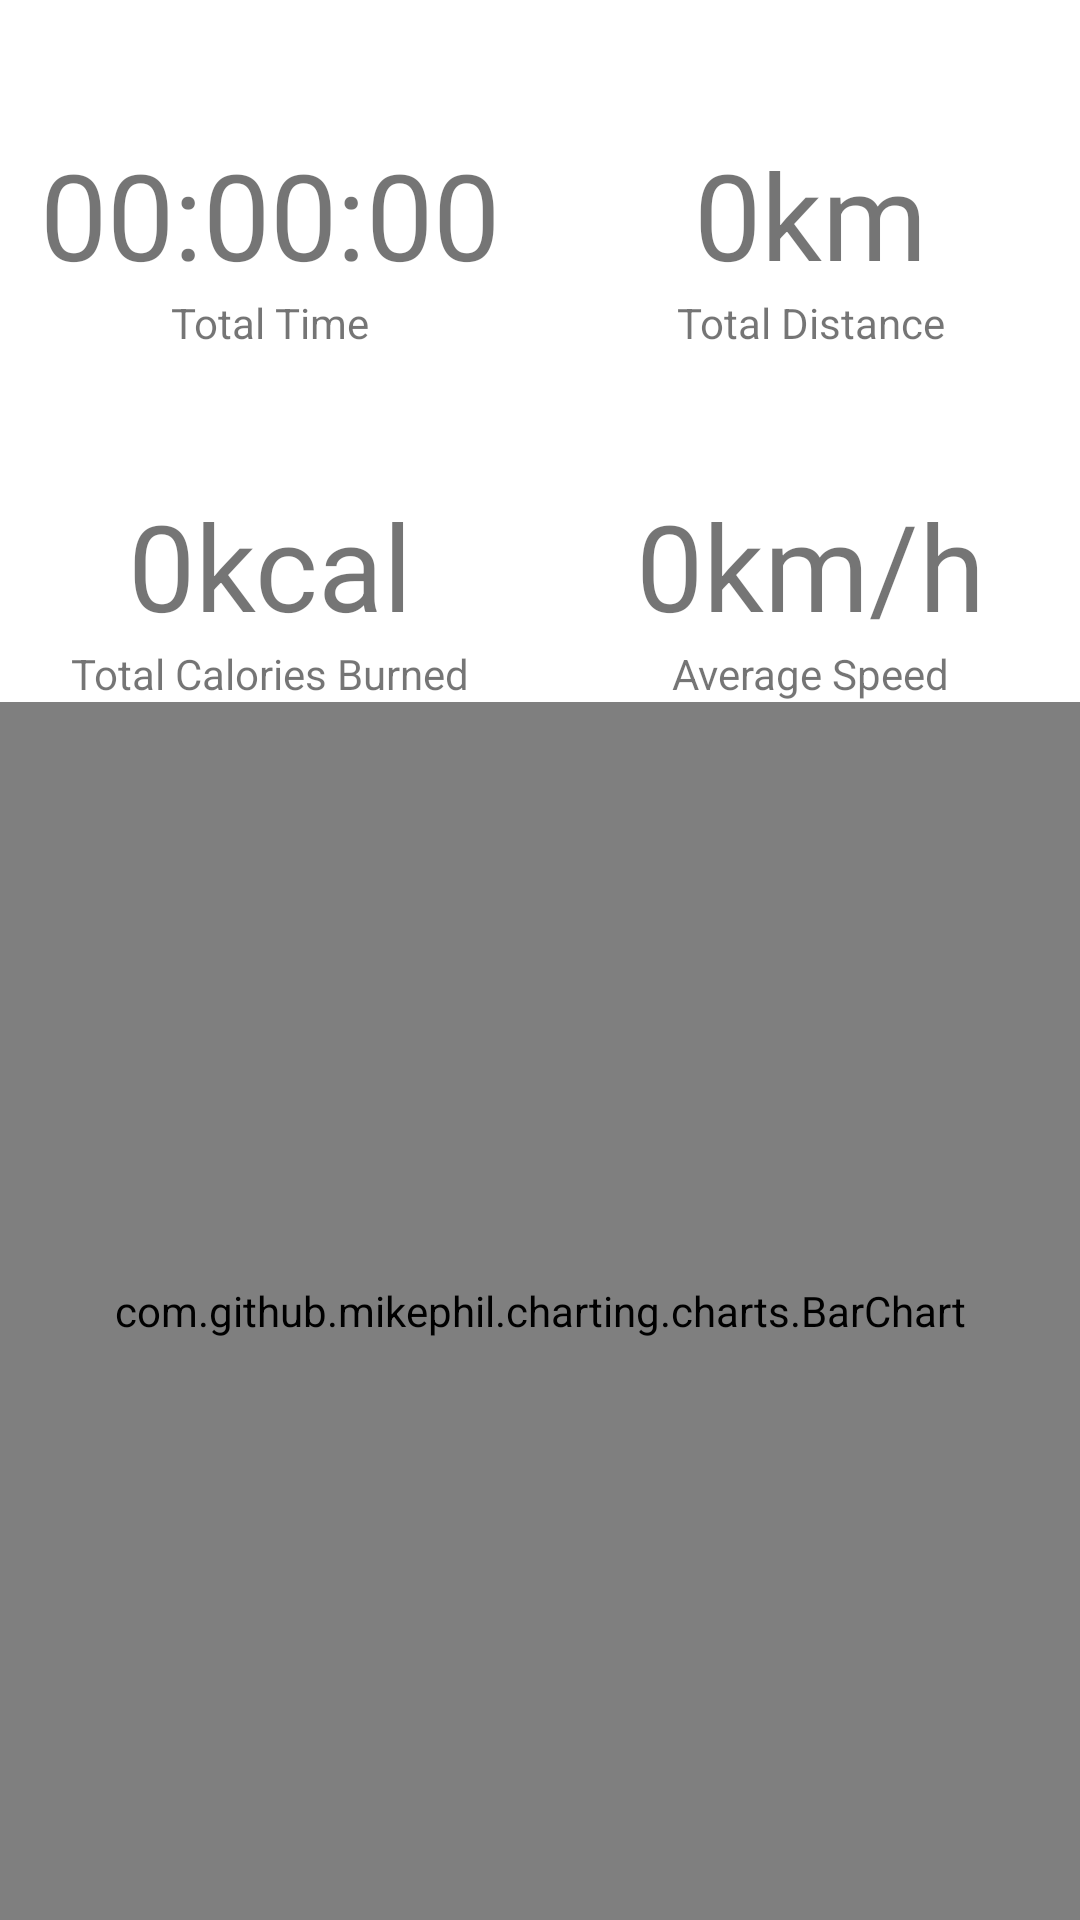

Here is an Android app screen rendered from its layout file. Give the layout XML and the strings, colors and styles it references.
<!-- AndroidManifest.xml: application theme Theme.RunTracker -->
<!-- res/layout/fragment_statistics.xml -->
<?xml version="1.0" encoding="utf-8"?>
<androidx.constraintlayout.widget.ConstraintLayout xmlns:android="http://schemas.android.com/apk/res/android"
    xmlns:tools="http://schemas.android.com/tools"
    android:layout_width="match_parent"
    android:layout_height="match_parent"
    xmlns:app="http://schemas.android.com/apk/res-auto"
    tools:context=".ui.fragment.StatisticsFragment">

    <com.google.android.material.textview.MaterialTextView
        android:id="@+id/tv_total_distance_info"
        android:layout_width="wrap_content"
        android:layout_height="wrap_content"
        android:text="Total Distance"
        app:layout_constraintBottom_toTopOf="@+id/tv_average_speed_info"
        app:layout_constraintEnd_toEndOf="@+id/tv_total_distance"
        app:layout_constraintHorizontal_bias="0.5"
        app:layout_constraintStart_toStartOf="@+id/tv_total_distance"
        app:layout_constraintTop_toTopOf="parent" />

    <com.google.android.material.textview.MaterialTextView
        android:id="@+id/tv_total_distance"
        android:layout_width="wrap_content"
        android:layout_height="wrap_content"
        android:text="0km"
        android:textSize="40sp"
        app:layout_constraintBottom_toTopOf="@+id/tv_total_distance_info"
        app:layout_constraintEnd_toEndOf="parent"
        app:layout_constraintStart_toStartOf="@+id/guideline2" />

    <com.google.android.material.textview.MaterialTextView
        android:id="@+id/tv_total_time_info"
        android:layout_width="wrap_content"
        android:layout_height="wrap_content"
        android:text="Total Time"
        app:layout_constraintBottom_toTopOf="@+id/tv_total_calories_info"
        app:layout_constraintEnd_toEndOf="@+id/tv_total_time"
        app:layout_constraintHorizontal_bias="0.5"
        app:layout_constraintStart_toStartOf="@+id/tv_total_time"
        app:layout_constraintTop_toTopOf="parent" />

    <com.google.android.material.textview.MaterialTextView
        android:id="@+id/tv_total_time"
        android:layout_width="wrap_content"
        android:layout_height="wrap_content"
        android:text="00:00:00"
        android:textSize="40sp"
        app:layout_constraintBottom_toTopOf="@+id/tv_total_time_info"
        app:layout_constraintEnd_toStartOf="@+id/guideline2"
        app:layout_constraintStart_toStartOf="parent" />

    <com.google.android.material.textview.MaterialTextView
        android:id="@+id/tv_total_calories_info"
        android:layout_width="wrap_content"
        android:layout_height="wrap_content"
        android:text="Total Calories Burned"
        app:layout_constraintBottom_toTopOf="@+id/guideline"
        app:layout_constraintEnd_toEndOf="@+id/tv_total_calories"
        app:layout_constraintHorizontal_bias="0.5"
        app:layout_constraintStart_toStartOf="@+id/tv_total_calories"
        app:layout_constraintTop_toTopOf="parent" />

    <com.google.android.material.textview.MaterialTextView
        android:id="@+id/tv_total_calories"
        android:layout_width="wrap_content"
        android:layout_height="wrap_content"
        android:text="0kcal"
        android:textSize="40sp"
        app:layout_constraintBottom_toTopOf="@+id/tv_total_calories_info"
        app:layout_constraintEnd_toStartOf="@+id/guideline2"
        app:layout_constraintStart_toStartOf="parent" />

    <com.google.android.material.textview.MaterialTextView
        android:id="@+id/tv_average_speed_info"
        android:layout_width="wrap_content"
        android:layout_height="wrap_content"
        android:text="Average Speed"
        app:layout_constraintBottom_toTopOf="@+id/guideline"
        app:layout_constraintEnd_toEndOf="@+id/tv_average_speed"
        app:layout_constraintHorizontal_bias="0.5"
        app:layout_constraintStart_toStartOf="@+id/tv_average_speed"
        app:layout_constraintTop_toTopOf="parent" />

    <com.google.android.material.textview.MaterialTextView
        android:id="@+id/tv_average_speed"
        android:layout_width="wrap_content"
        android:layout_height="wrap_content"
        android:text="0km/h"
        android:textSize="40sp"
        app:layout_constraintBottom_toTopOf="@+id/tv_average_speed_info"
        app:layout_constraintEnd_toEndOf="parent"
        app:layout_constraintStart_toStartOf="@+id/guideline2" />

    <androidx.constraintlayout.widget.Guideline
        android:id="@+id/guideline"
        android:layout_width="wrap_content"
        android:layout_height="wrap_content"
        android:orientation="horizontal"
        app:layout_constraintGuide_percent="0.7017784" />

    <androidx.constraintlayout.widget.Guideline
        android:id="@+id/guideline2"
        android:layout_width="wrap_content"
        android:layout_height="wrap_content"
        android:orientation="vertical"
        app:layout_constraintGuide_percent="0.5" />

    <com.github.mikephil.charting.charts.BarChart
        android:id="@+id/bar_chart"
        android:layout_width="match_parent"
        android:layout_height="0dp"
        app:layout_constraintBottom_toBottomOf="parent"
        app:layout_constraintTop_toBottomOf="@+id/tv_average_speed_info" />

</androidx.constraintlayout.widget.ConstraintLayout>
<!-- resources referenced by this layout -->
<resources>
  <style name="Theme.RunTracker" parent="Theme.MaterialComponents.DayNight.NoActionBar">
          
          <item name="colorPrimary">@color/purple_500</item>
          <item name="colorPrimaryVariant">@color/purple_700</item>
          <item name="colorOnPrimary">@color/black</item>
          
          <item name="colorSecondary">@color/teal_200</item>
          <item name="colorSecondaryVariant">@color/teal_700</item>
          <item name="colorOnSecondary">@color/black</item>
          
          <item name="android:statusBarColor" tools:targetApi="l">?attr/colorPrimaryVariant</item>
          
      </style>
  <!-- not gathered from this repository: default colours our renderer supplied (Android Studio template values) -->
  <color name="purple_500">#FF6200EE</color>
  <color name="purple_700">#FF3700B3</color>
  <color name="teal_200">#FF03DAC5</color>
  <color name="teal_700">#FF018786</color>
  <color name="black">#FF000000</color>
</resources>
